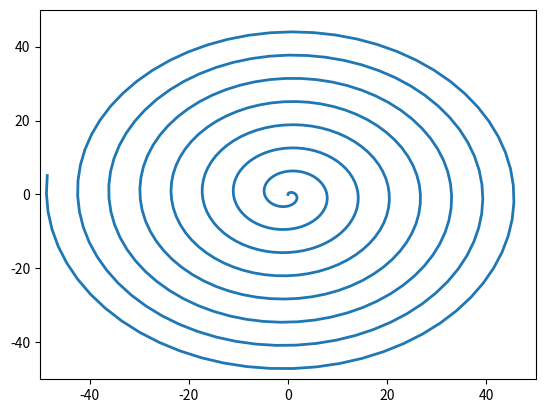

Reproduce this figure in Python. (Note: this script raises an exception after producing the figure.)
import matplotlib.animation as animation  
import matplotlib.pyplot as plt  
import numpy as np  
  
   
# creating a blank window 
# for the animation  
fig = plt.figure()  
axis = plt.axes(xlim =(-50, 50), 
                ylim =(-50, 50))  
  
line, = axis.plot([], [], lw = 2)  
   
# what will our line dataset 
# contain? 
def init():  
    line.set_data([], [])  
    return line,  
   
# initializing empty values 
# for x and y co-ordinates 
xdata, ydata = [], []  
   
# animation function  
def animate(i):  
    # t is a parameter which varies 
    # with the frame number 
    t = 0.1 * i  
       
    # x, y values to be plotted  
    x = t * np.sin(t)  
    y = t * np.cos(t)  
       
    # appending values to the previously  
    # empty x and y data holders  
    xdata.append(x)  
    ydata.append(y)  
    line.set_data(xdata, ydata)  
      
    return line, 
   
# calling the animation function      
anim = animation.FuncAnimation(fig, animate, init_func = init,  
                               frames = 500, interval = 20, blit = True)  
   
# saves the animation in our desktop 
anim.save('growingCoil.mp4', writer = 'ffmpeg', fps = 30) 